Labelled photos from "dataset_segmented", an image-classification folder in Suneesh-Vinayaga/pneumonia-detection. The possible labels are: normal, pneumonia.

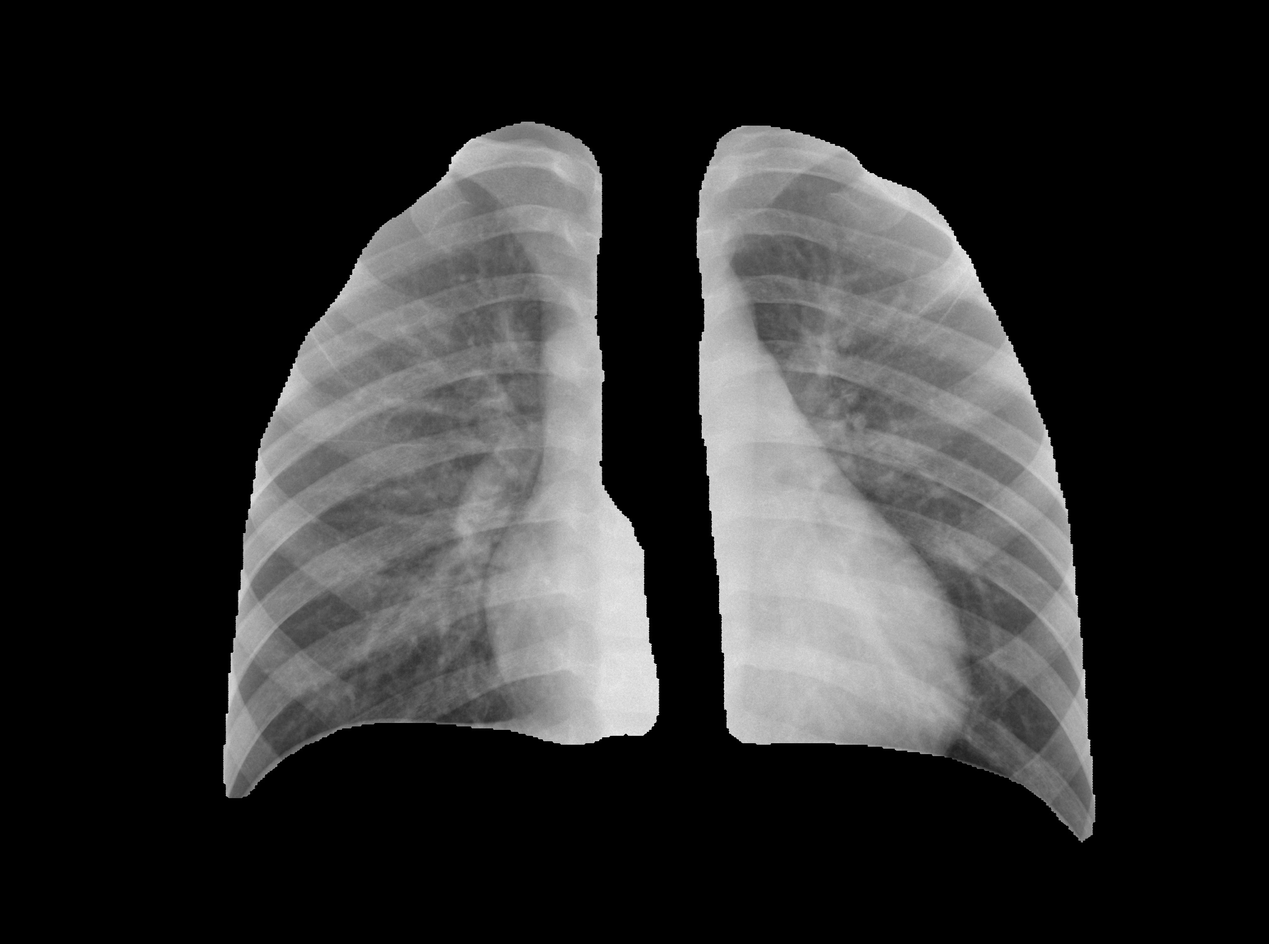
Label: normal

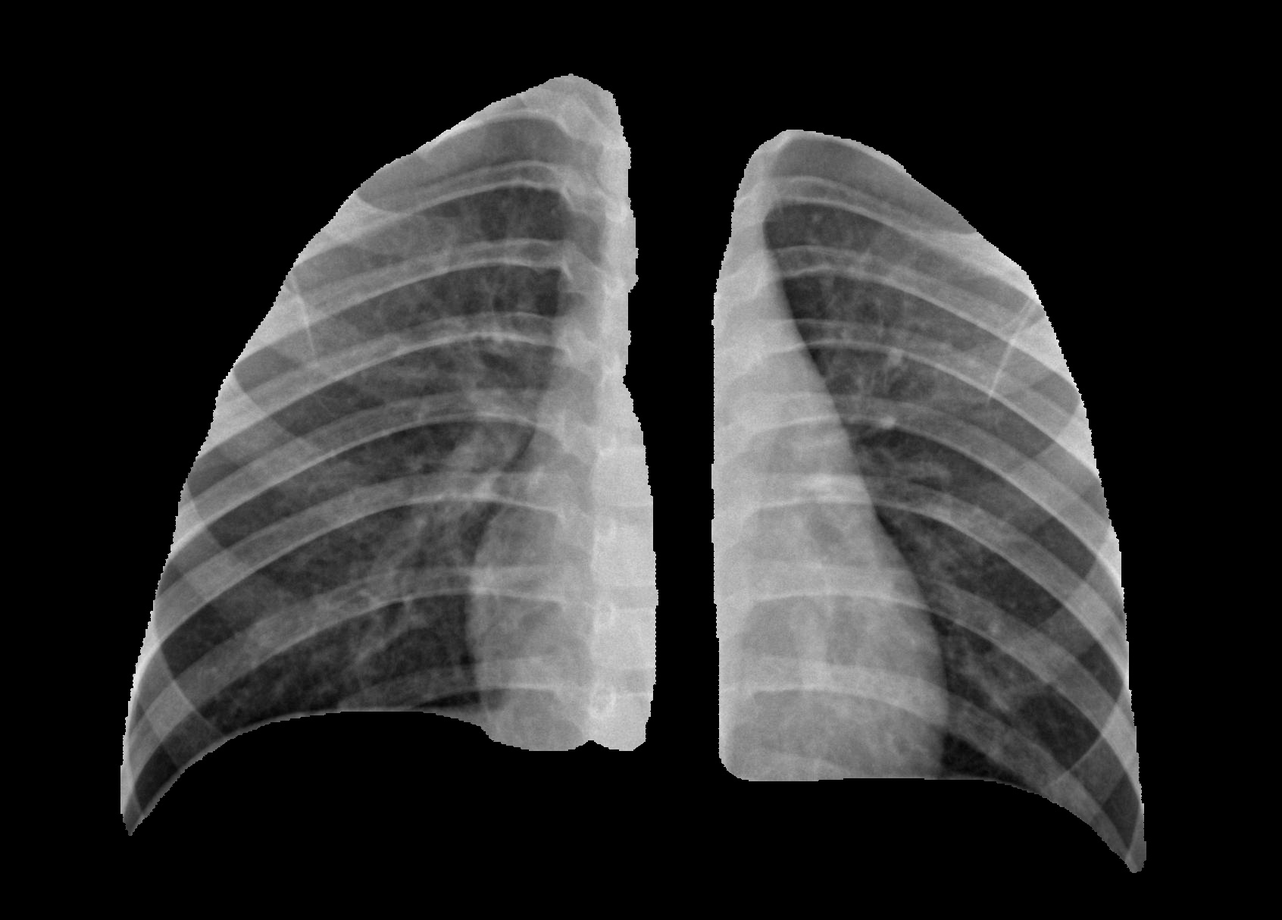
Label: normal

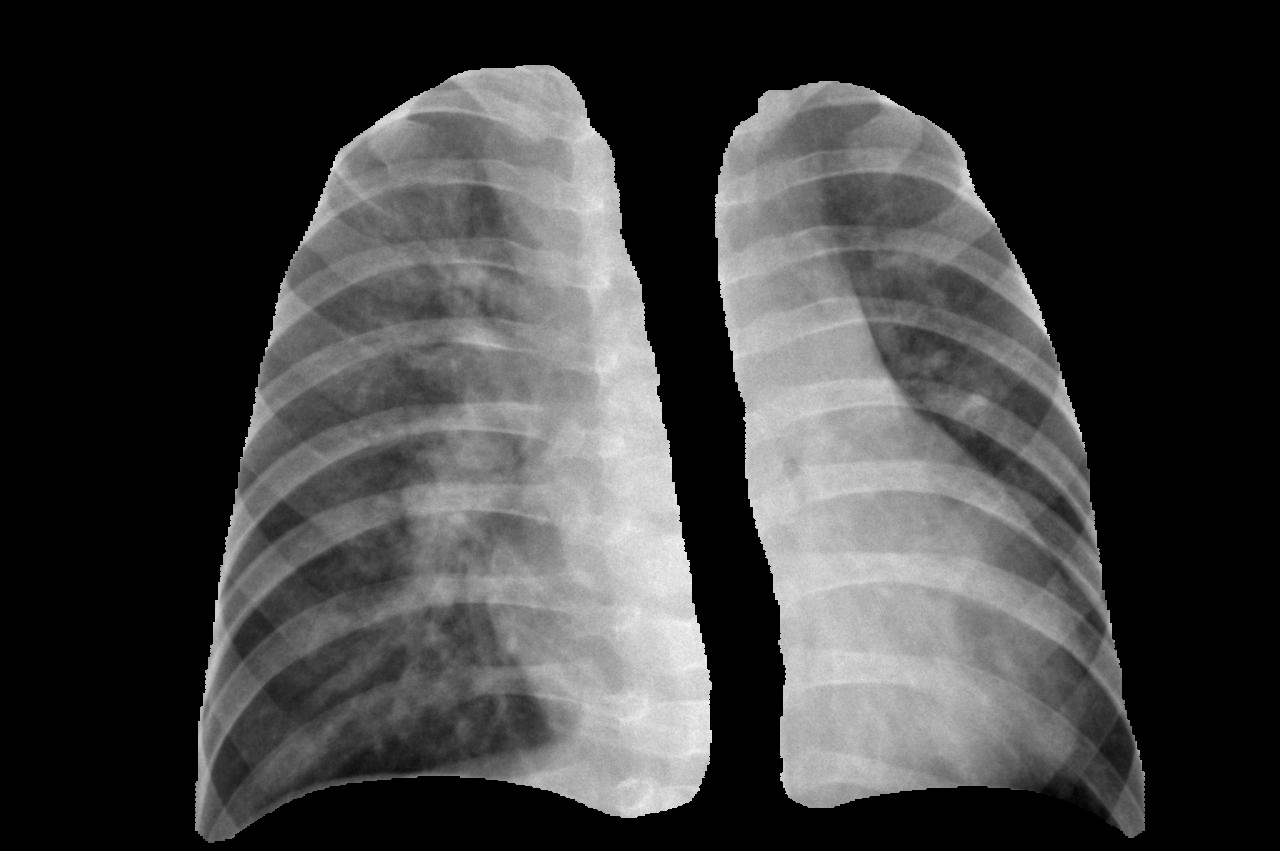
Label: pneumonia

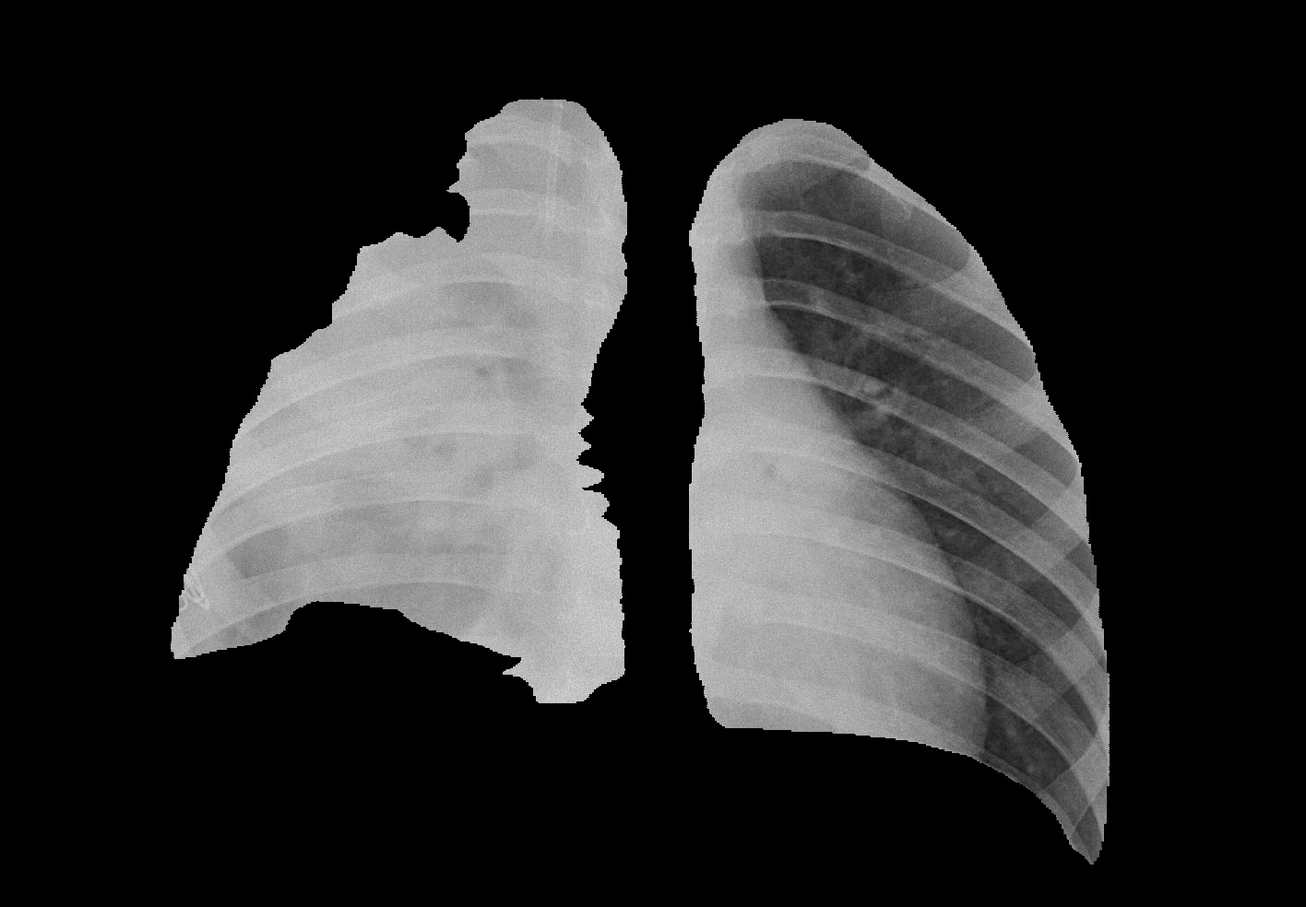
Label: pneumonia

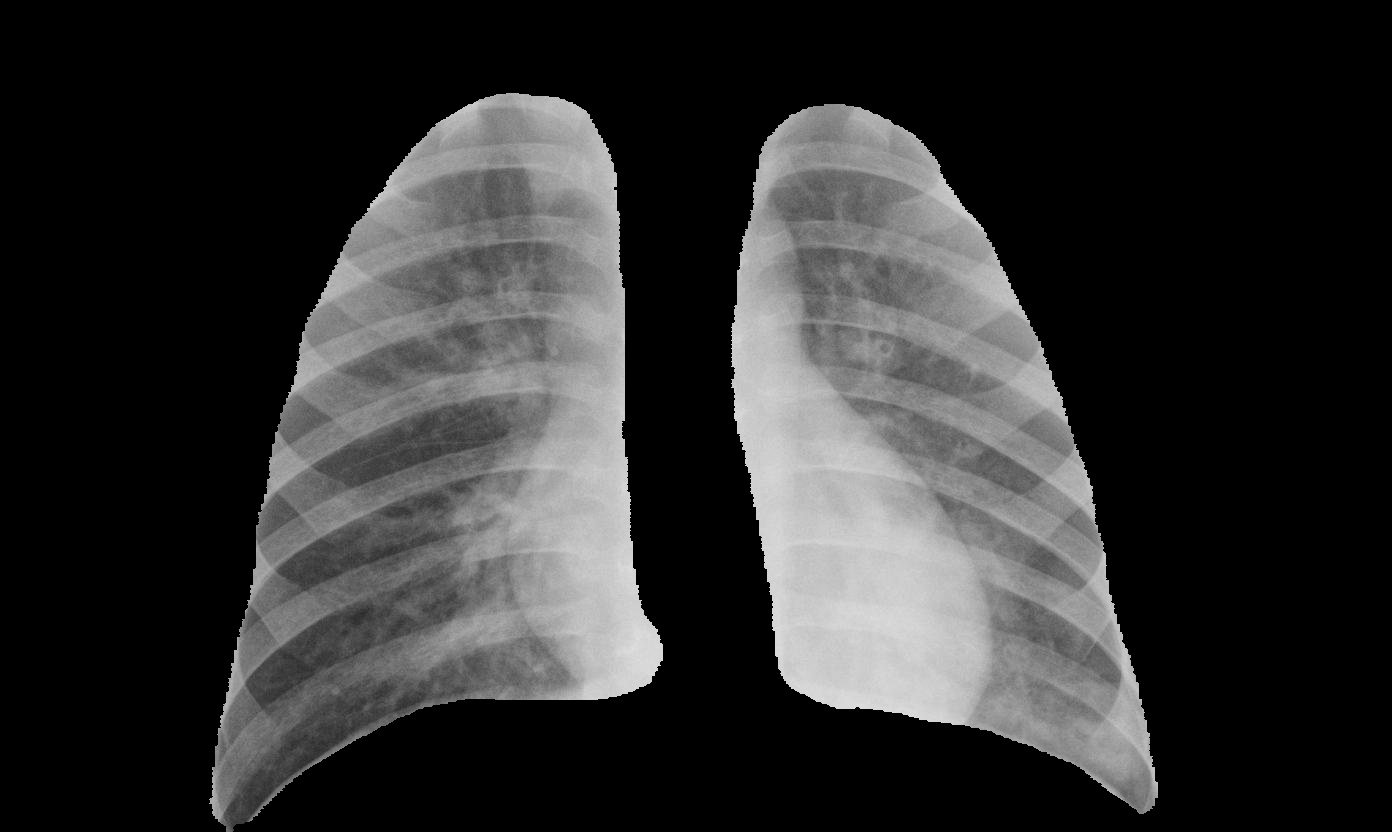
Label: pneumonia

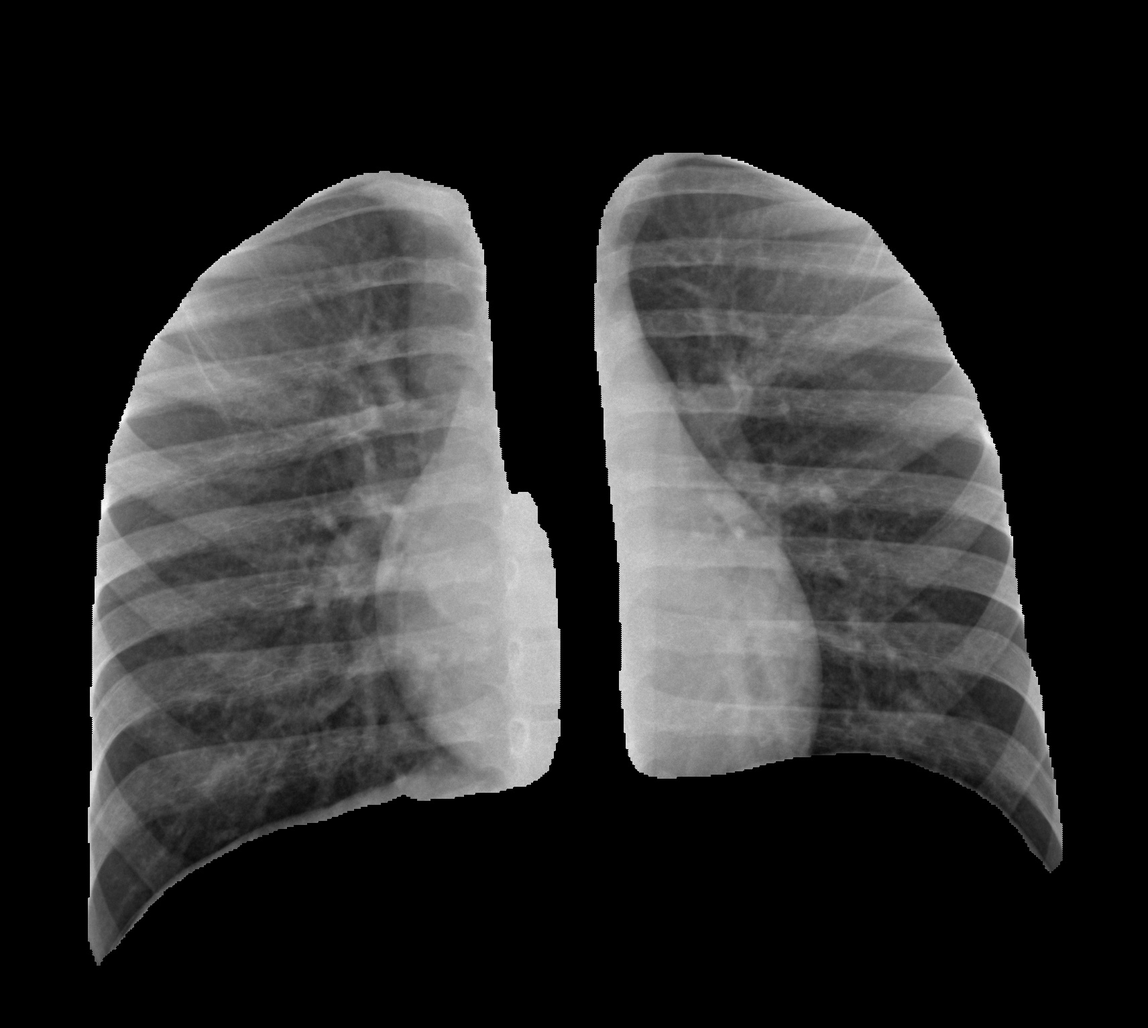
Label: normal
